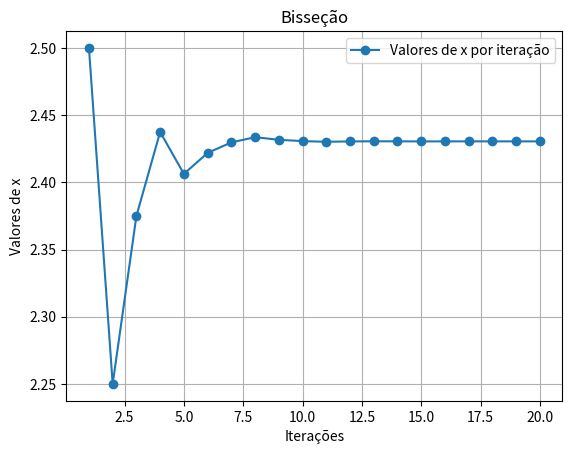

Write Python code to recreate this figure.
#!/usr/bin/env python3
# -*- coding: utf-8 -*-
"""
Métodos numéricos: Solução de equações não lineares
Prof. Jonatha Costa

Método da bisseção
    - Se f(x) for real e contínua no intervalo [𝑥1,𝑥2]
    𝑓(𝑥1 ) e 𝑓(𝑥2) tiverem sinais opostos, portanto 𝑓(𝑥1 ).𝑓(𝑥2 ) < 0,
    então existe pelo menos uma raiz real entre x1 e x2.
    - A nova solução x é obtida pela média entre x1 e x2. A determinação 
    do novo intervalo é feita pela checagem de 𝑓(𝑥1 ).𝑓(𝑥2 ) < 0 para x, x1 e x2.
    - O critério de parada pode ser definido como a diferença de f(x) entre 
    duas iterações subsequentes ou pela sua proximidade com o zero.
        
"""
import matplotlib.pyplot as plt
import numpy as np
import time

def calc_bissec(f,a,b,imax,tol,graph=1):  
    print(100*'-')
    print('iteração   \ta  \t\t\t  b \t\t  x \t\t f(a) \t\tf(x) \t\tf(b) \t\t\tErro')
    print(100*'-')
    t0 = time.process_time()         #   Ligar cronômetro
    if f(a)*f(b)>0:
        print('A raiz não está contida no intervalo dado [%d,%d]!'%(a,b))
        print('Por favor teste um novo intervalo [a,b].')
    else:
        dados=[]        
        for i in range(1,imax):
            x=(a+b)/2
            toli=(b-a)/2            
            fa,fb,fx = f(a),f(b),f(x)
            print('\t%d\t\t%.3f \t\t%.3f  \t\t%.3f \t\t%.3f \t\t%.3f \t\t%.3f \t\t%.6f' 
                  %(i,a,b,x,fa,fb,fx,toli))
            dados.append((i,a,b,x,fa,fb,fx,toli))
            if (f(a)*f(x)<0): b=x        # Raiz localizada entre a e x >> novo b
            else: a=x                    # Raiz localizada entre b e x >> novo a            
            if(toli<tol):           
                print(60*'-'); break        
        print('\nSolução x=',format(x,'.3f'),'encontrada após',i,'iterações!')    
        print('Tempo de processamento computacional:%.4fs' %(time.process_time()-t0))
        if graph==1:
            x=[dados[i][0] for i in range(len(dados))] # Iterações
            y=[dados[i][3] for i in range(len(dados))] # Atualizações de x
            plt.plot(x,y,'o-',label='Valores de x por iteração')
            plt.xlabel('Iterações');plt.ylabel('Valores de x');
            plt.title('Bisseção')
            plt.legend()
            plt.grid(True)
            plt.show()     
            
#%% =============================================================================                       
if __name__== "__main__":

    f= lambda x: 8-4.5*(x - np.sin(x))    # ou def fun(x): ...
    a, b = 2, 3
    
    calc_bissec(f,a,b,imax=500,tol=1e-6,graph=1)  
